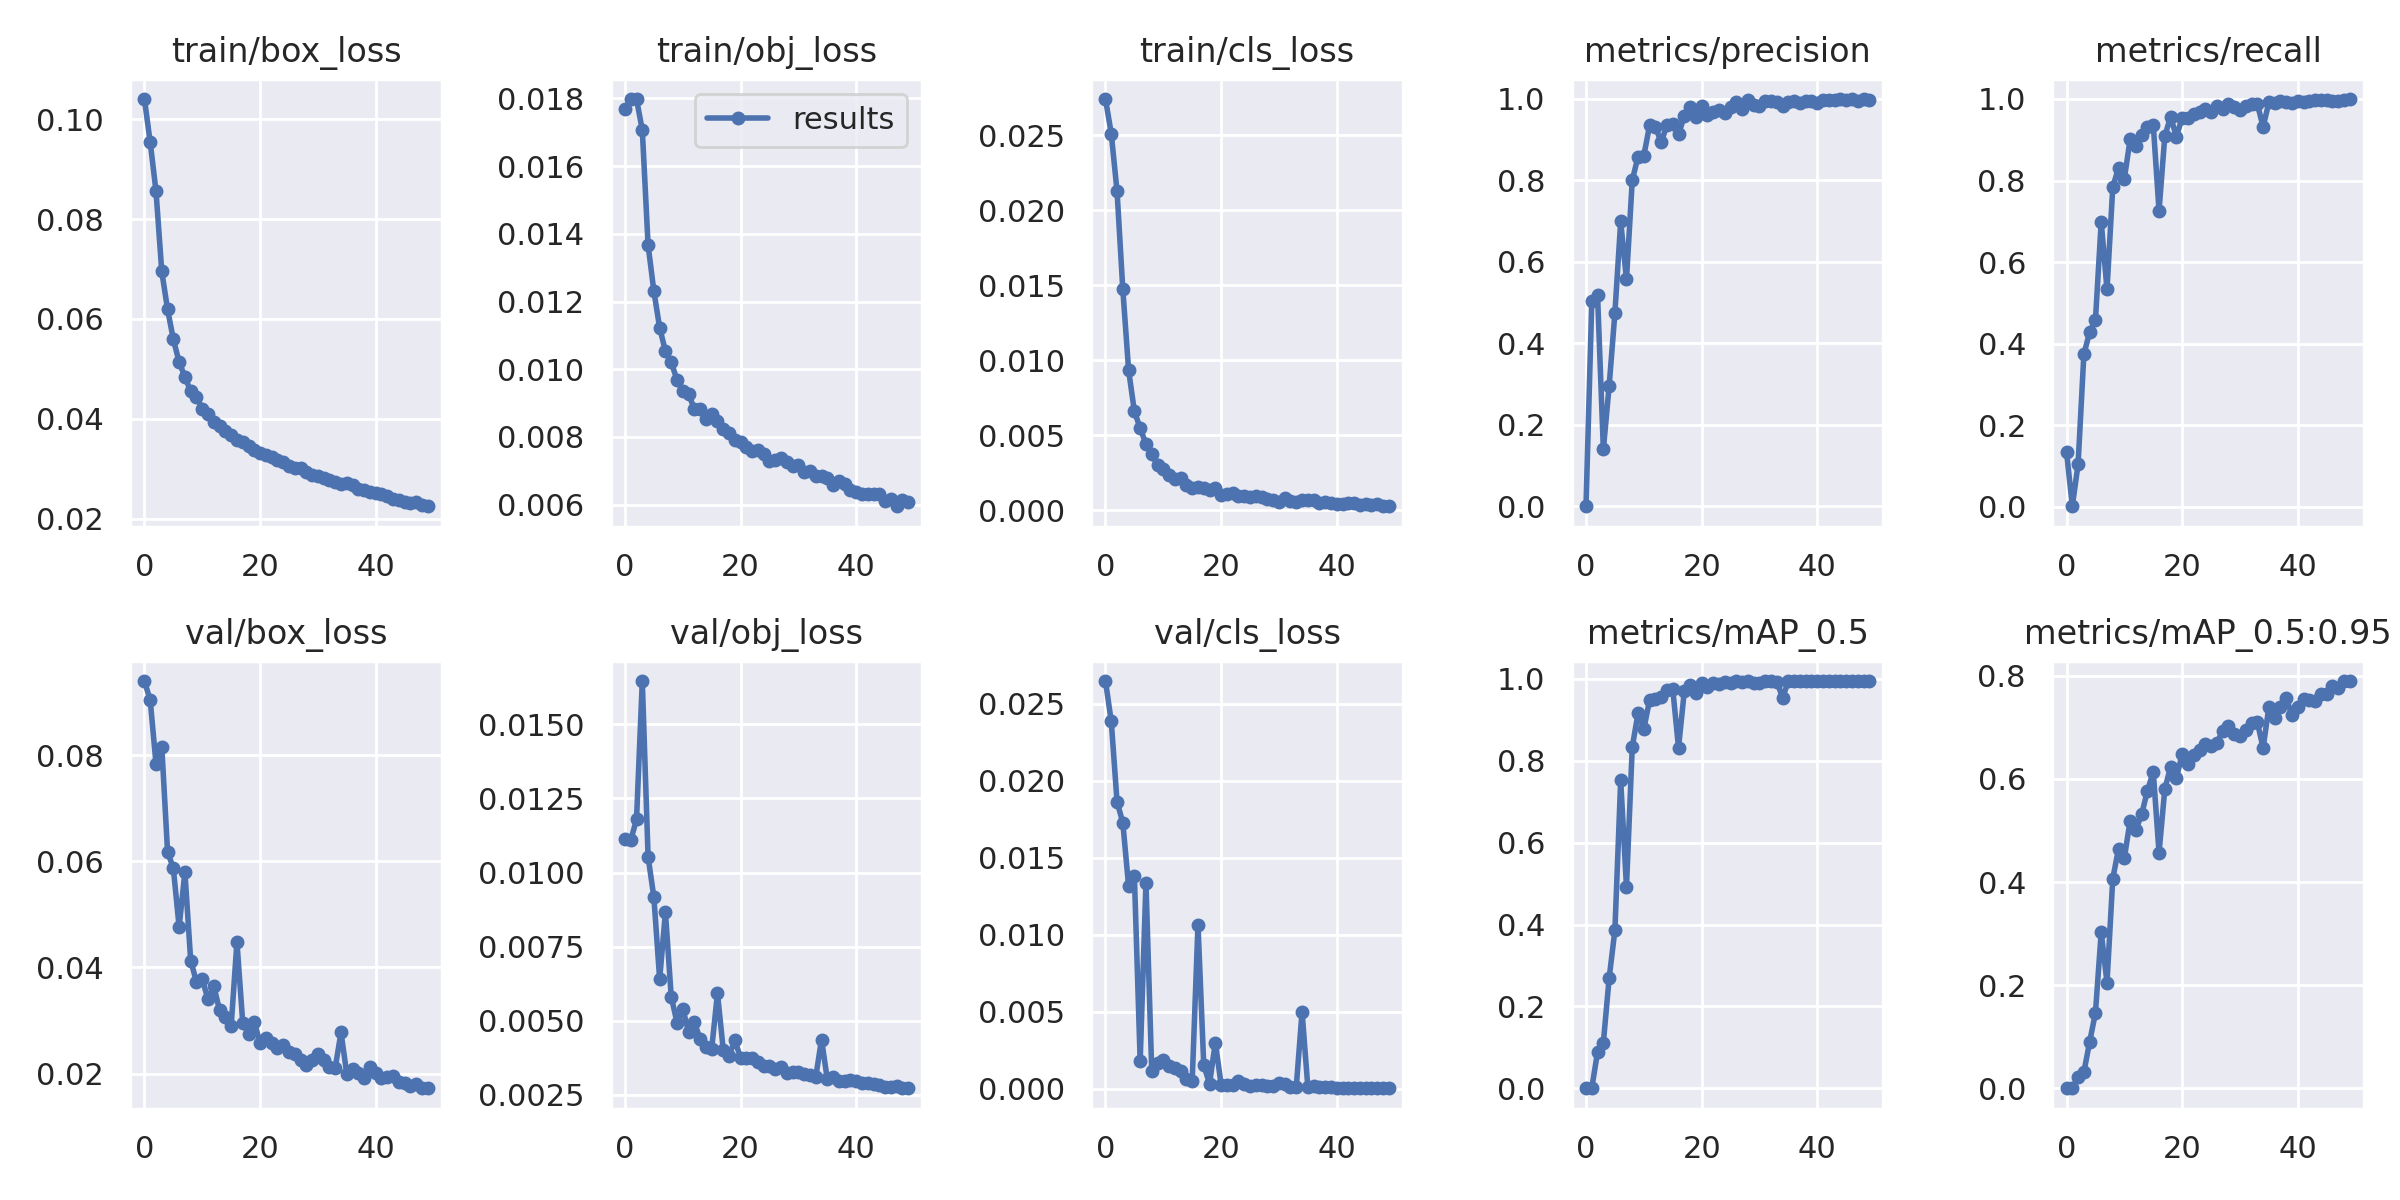

The table this chart was drawn from, first rows:
epoch, train/box_loss, train/obj_loss, train/cls_loss, metrics/precision, metrics/recall, metrics/mAP_0.5, metrics/mAP_0.5:0.95, val/box_loss, val/obj_loss, val/cls_loss, x/lr0, x/lr1, x/lr2
0, 0.104, 0.01769, 0.02741, 0.000293, 0.1352, 0.0001959, 4.6581e-05, 0.09394, 0.01113, 0.02648, 0.0705, 0.003278, 0.003278
1, 0.09537, 0.01798, 0.02511, 0.5032, 0.001477, 0.0007577, 0.0002077, 0.09033, 0.01109, 0.02386, 0.04037, 0.00648, 0.00648
2, 0.08561, 0.01798, 0.02126, 0.5171, 0.1049, 0.08857, 0.02267, 0.07838, 0.01179, 0.01865, 0.01011, 0.009551, 0.009551
3, 0.0695, 0.01707, 0.01472, 0.1397, 0.3742, 0.1114, 0.0312, 0.08161, 0.01647, 0.01728, 0.009406, 0.009406, 0.009406
4, 0.06192, 0.01367, 0.009338, 0.2946, 0.4285, 0.2689, 0.09011, 0.06181, 0.01053, 0.01316, 0.009406, 0.009406, 0.009406
5, 0.05592, 0.01231, 0.006602, 0.4748, 0.4579, 0.3866, 0.1462, 0.05868, 0.009171, 0.01381, 0.009208, 0.009208, 0.009208
6, 0.05136, 0.01123, 0.005477, 0.6987, 0.6988, 0.7521, 0.303, 0.04761, 0.006403, 0.001815, 0.00901, 0.00901, 0.00901
7, 0.0484, 0.01053, 0.004427, 0.5565, 0.5331, 0.4921, 0.2049, 0.05796, 0.008661, 0.01338, 0.008812, 0.008812, 0.008812
8, 0.04549, 0.01021, 0.003723, 0.7994, 0.7842, 0.8338, 0.4066, 0.0413, 0.005815, 0.001186, 0.008614, 0.008614, 0.008614
9, 0.04433, 0.009686, 0.003021, 0.8578, 0.8316, 0.9162, 0.4648, 0.03728, 0.004937, 0.001674, 0.008416, 0.008416, 0.008416
10, 0.04203, 0.00936, 0.002723, 0.8601, 0.8048, 0.8782, 0.4467, 0.03773, 0.005397, 0.00186, 0.008218, 0.008218, 0.008218
11, 0.04086, 0.009268, 0.002361, 0.9341, 0.901, 0.9483, 0.5189, 0.03401, 0.004626, 0.001494, 0.00802, 0.00802, 0.00802
12, 0.03932, 0.008824, 0.002116, 0.931, 0.8858, 0.9506, 0.5013, 0.03648, 0.00495, 0.001363, 0.007822, 0.007822, 0.007822
13, 0.03857, 0.00881, 0.002156, 0.8929, 0.9127, 0.9564, 0.5318, 0.03193, 0.004377, 0.00114, 0.007624, 0.007624, 0.007624
14, 0.03753, 0.008542, 0.00166, 0.9349, 0.9325, 0.9726, 0.5773, 0.0307, 0.00412, 0.0006497, 0.007426, 0.007426, 0.007426
15, 0.03685, 0.008661, 0.001469, 0.9387, 0.9368, 0.9761, 0.6137, 0.02898, 0.004048, 0.0005389, 0.007228, 0.007228, 0.007228
16, 0.03573, 0.008482, 0.001586, 0.9119, 0.726, 0.8322, 0.4571, 0.04479, 0.005923, 0.01067, 0.00703, 0.00703, 0.00703
17, 0.03532, 0.008221, 0.001473, 0.9573, 0.9094, 0.9697, 0.5806, 0.02962, 0.004019, 0.001533, 0.006832, 0.006832, 0.006832
18, 0.03458, 0.008105, 0.001357, 0.9803, 0.9561, 0.9852, 0.6233, 0.02749, 0.003795, 0.0003466, 0.006634, 0.006634, 0.006634
19, 0.03369, 0.007908, 0.001504, 0.9556, 0.908, 0.9647, 0.6018, 0.02981, 0.004348, 0.003016, 0.006436, 0.006436, 0.006436
20, 0.0331, 0.007853, 0.001035, 0.9807, 0.9537, 0.9896, 0.6478, 0.02572, 0.003738, 0.0002892, 0.006238, 0.006238, 0.006238
21, 0.03267, 0.007708, 0.001103, 0.9586, 0.9533, 0.9815, 0.6295, 0.02671, 0.00374, 0.0002655, 0.00604, 0.00604, 0.00604
22, 0.03231, 0.00759, 0.001133, 0.9671, 0.9638, 0.9895, 0.6456, 0.02579, 0.003734, 0.0002677, 0.005842, 0.005842, 0.005842
23, 0.03181, 0.007598, 0.0009733, 0.9708, 0.9688, 0.9889, 0.656, 0.02483, 0.003616, 0.0005452, 0.005644, 0.005644, 0.005644
24, 0.03125, 0.007487, 0.0009898, 0.964, 0.9765, 0.9933, 0.6684, 0.02533, 0.003463, 0.0002966, 0.005446, 0.005446, 0.005446
25, 0.03053, 0.007275, 0.0009076, 0.9786, 0.9687, 0.9899, 0.6641, 0.02406, 0.003465, 0.0001905, 0.005248, 0.005248, 0.005248
26, 0.03007, 0.007332, 0.0009724, 0.9914, 0.9831, 0.9947, 0.6696, 0.02363, 0.003373, 0.0002629, 0.00505, 0.00505, 0.00505
27, 0.03014, 0.007384, 0.0009094, 0.9743, 0.975, 0.9927, 0.6932, 0.02258, 0.003447, 0.0002284, 0.004852, 0.004852, 0.004852
28, 0.02939, 0.007261, 0.0007745, 0.996, 0.9886, 0.9942, 0.7035, 0.02168, 0.003219, 0.0001635, 0.004654, 0.004654, 0.004654
29, 0.02882, 0.007135, 0.0007149, 0.9846, 0.9811, 0.9907, 0.6872, 0.02264, 0.003272, 0.0001837, 0.004456, 0.004456, 0.004456
30, 0.02849, 0.007155, 0.0005872, 0.9829, 0.9734, 0.9912, 0.6835, 0.02378, 0.003274, 0.0003867, 0.004258, 0.004258, 0.004258
31, 0.02814, 0.006961, 0.0007917, 0.9946, 0.9828, 0.9945, 0.6954, 0.02256, 0.003193, 0.0003012, 0.00406, 0.00406, 0.00406
32, 0.02772, 0.00698, 0.0005915, 0.9933, 0.9872, 0.9947, 0.7077, 0.02133, 0.003178, 0.0001489, 0.003862, 0.003862, 0.003862
33, 0.02736, 0.006844, 0.0005479, 0.9914, 0.9879, 0.9938, 0.7099, 0.02114, 0.003104, 0.00015, 0.003664, 0.003664, 0.003664
34, 0.0269, 0.006846, 0.0007002, 0.9829, 0.9317, 0.9546, 0.66, 0.02776, 0.004362, 0.005006, 0.003466, 0.003466, 0.003466
35, 0.02705, 0.006777, 0.0007027, 0.9921, 0.9918, 0.9946, 0.7398, 0.01996, 0.003017, 0.0001249, 0.003268, 0.003268, 0.003268
36, 0.02682, 0.006574, 0.0006579, 0.9933, 0.991, 0.9945, 0.7177, 0.02083, 0.003112, 0.0001889, 0.00307, 0.00307, 0.00307
37, 0.02588, 0.00669, 0.000464, 0.989, 0.9959, 0.9949, 0.7388, 0.02013, 0.002978, 0.0001029, 0.002872, 0.002872, 0.002872
38, 0.02568, 0.006601, 0.0005629, 0.9951, 0.9925, 0.9948, 0.7567, 0.01911, 0.002961, 0.0001101, 0.002674, 0.002674, 0.002674
39, 0.02524, 0.006432, 0.0005071, 0.9947, 0.991, 0.9948, 0.7238, 0.02128, 0.00301, 9.8818e-05, 0.002476, 0.002476, 0.002476
40, 0.02514, 0.006362, 0.0004502, 0.9895, 0.9942, 0.9945, 0.7402, 0.02011, 0.002947, 8.7495e-05, 0.002278, 0.002278, 0.002278
41, 0.02494, 0.00631, 0.0004002, 0.9962, 0.9933, 0.9942, 0.7559, 0.0191, 0.002902, 9.2839e-05, 0.00208, 0.00208, 0.00208
42, 0.02454, 0.006322, 0.0004786, 0.9958, 0.9957, 0.9949, 0.7525, 0.0193, 0.002884, 8.6267e-05, 0.001882, 0.001882, 0.001882
43, 0.02396, 0.006321, 0.0004944, 0.9957, 0.9967, 0.9949, 0.7517, 0.01955, 0.00286, 7.4284e-05, 0.001684, 0.001684, 0.001684
44, 0.02366, 0.0063, 0.0003658, 0.9982, 0.9978, 0.995, 0.7653, 0.01852, 0.002836, 6.1569e-05, 0.001486, 0.001486, 0.001486
45, 0.02338, 0.006107, 0.0004348, 0.9966, 0.9985, 0.995, 0.7652, 0.01826, 0.002769, 6.6682e-05, 0.001288, 0.001288, 0.001288
46, 0.02323, 0.006177, 0.000344, 0.9988, 0.9956, 0.995, 0.7801, 0.01768, 0.002775, 5.9599e-05, 0.00109, 0.00109, 0.00109
47, 0.02333, 0.00595, 0.0004137, 0.9943, 0.9947, 0.9947, 0.7771, 0.018, 0.002789, 5.4597e-05, 0.000892, 0.000892, 0.000892
48, 0.02281, 0.006122, 0.0002738, 0.9983, 0.9985, 0.995, 0.7893, 0.01734, 0.002728, 5.6445e-05, 0.000694, 0.000694, 0.000694
49, 0.02248, 0.006063, 0.0003025, 0.9961, 0.9999, 0.995, 0.7899, 0.01725, 0.002717, 4.77e-05, 0.000496, 0.000496, 0.000496
